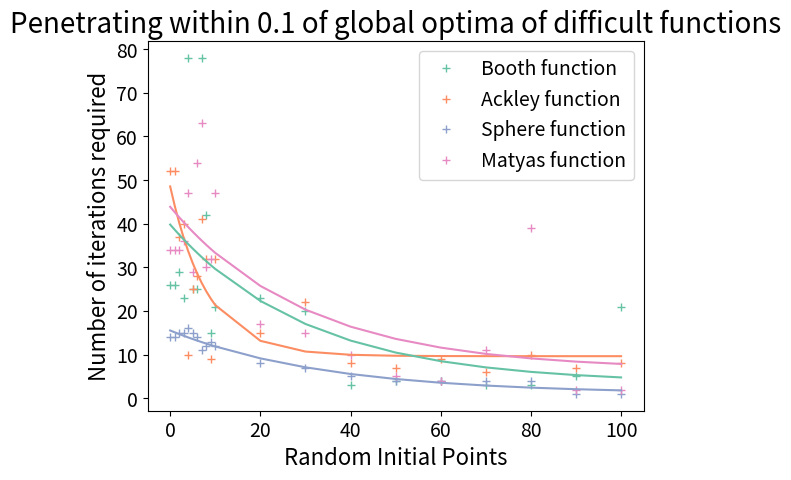

This chart was generated by the following Python code:
import numpy as np
import matplotlib.pyplot as plt
plt.rcParams['axes.prop_cycle'] = plt.cycler(color=plt.cm.Set2.colors)
inits=np.array([0,1,2,3,4,5,6,7,8,9,10,20,30,40,50,60,70,80,90,100])
iters_booth=np.array([26,26,29,23,78,25,25,78,42,15,21,23,20,3,4,4,3,3,5,21])
iters_ackley=np.array([52,52,37,40,10,25,28,41,32,9,32,15,22,8,7,9,6,10,7,8])
iters_sphere=np.array([14,14,15,15,16,15,14,11,12,13,12,8,7,5,4,4,4,4,1,1])
iters_matyas=np.array([34,34,34,36,47,29,54,63,30,32,47,17,15,10,5,4,11,39,2,2])

def func(x,a,b,c):
    return a*np.exp(-b*x)+c

from scipy.optimize import curve_fit

popt_ackley,_=curve_fit(func,inits,iters_ackley)
popt_booth,_=curve_fit(func,inits,iters_booth)
popt_sphere,_=curve_fit(func,inits,iters_sphere)
popt_matyas,_=curve_fit(func,inits,iters_matyas)


plt.plot(inits,iters_booth,label="Booth function",marker="+",ls="None")
plt.plot(inits, iters_ackley, label="Ackley function",marker="+",ls="None")
plt.plot(inits, iters_sphere, label="Sphere function",marker="+",ls="None")
plt.plot(inits, iters_matyas, label="Matyas function",marker="+",ls="None")

plt.plot(inits,func(inits,*popt_ackley),color=plt.cm.Set2(1))
plt.plot(inits,func(inits,*popt_booth),color=plt.cm.Set2(0))
plt.plot(inits,func(inits,*popt_sphere),color=plt.cm.Set2(2))
plt.plot(inits,func(inits,*popt_matyas),color=plt.cm.Set2(3))

plt.xticks(fontsize=14)
plt.yticks(fontsize=14)
plt.title("Penetrating within 0.1 of global optima of difficult functions", fontsize=20)
plt.xlabel("Random Initial Points", fontsize=16)
plt.ylabel("Number of iterations required",fontsize=16)

plt.legend(fontsize=14)

plt.show()